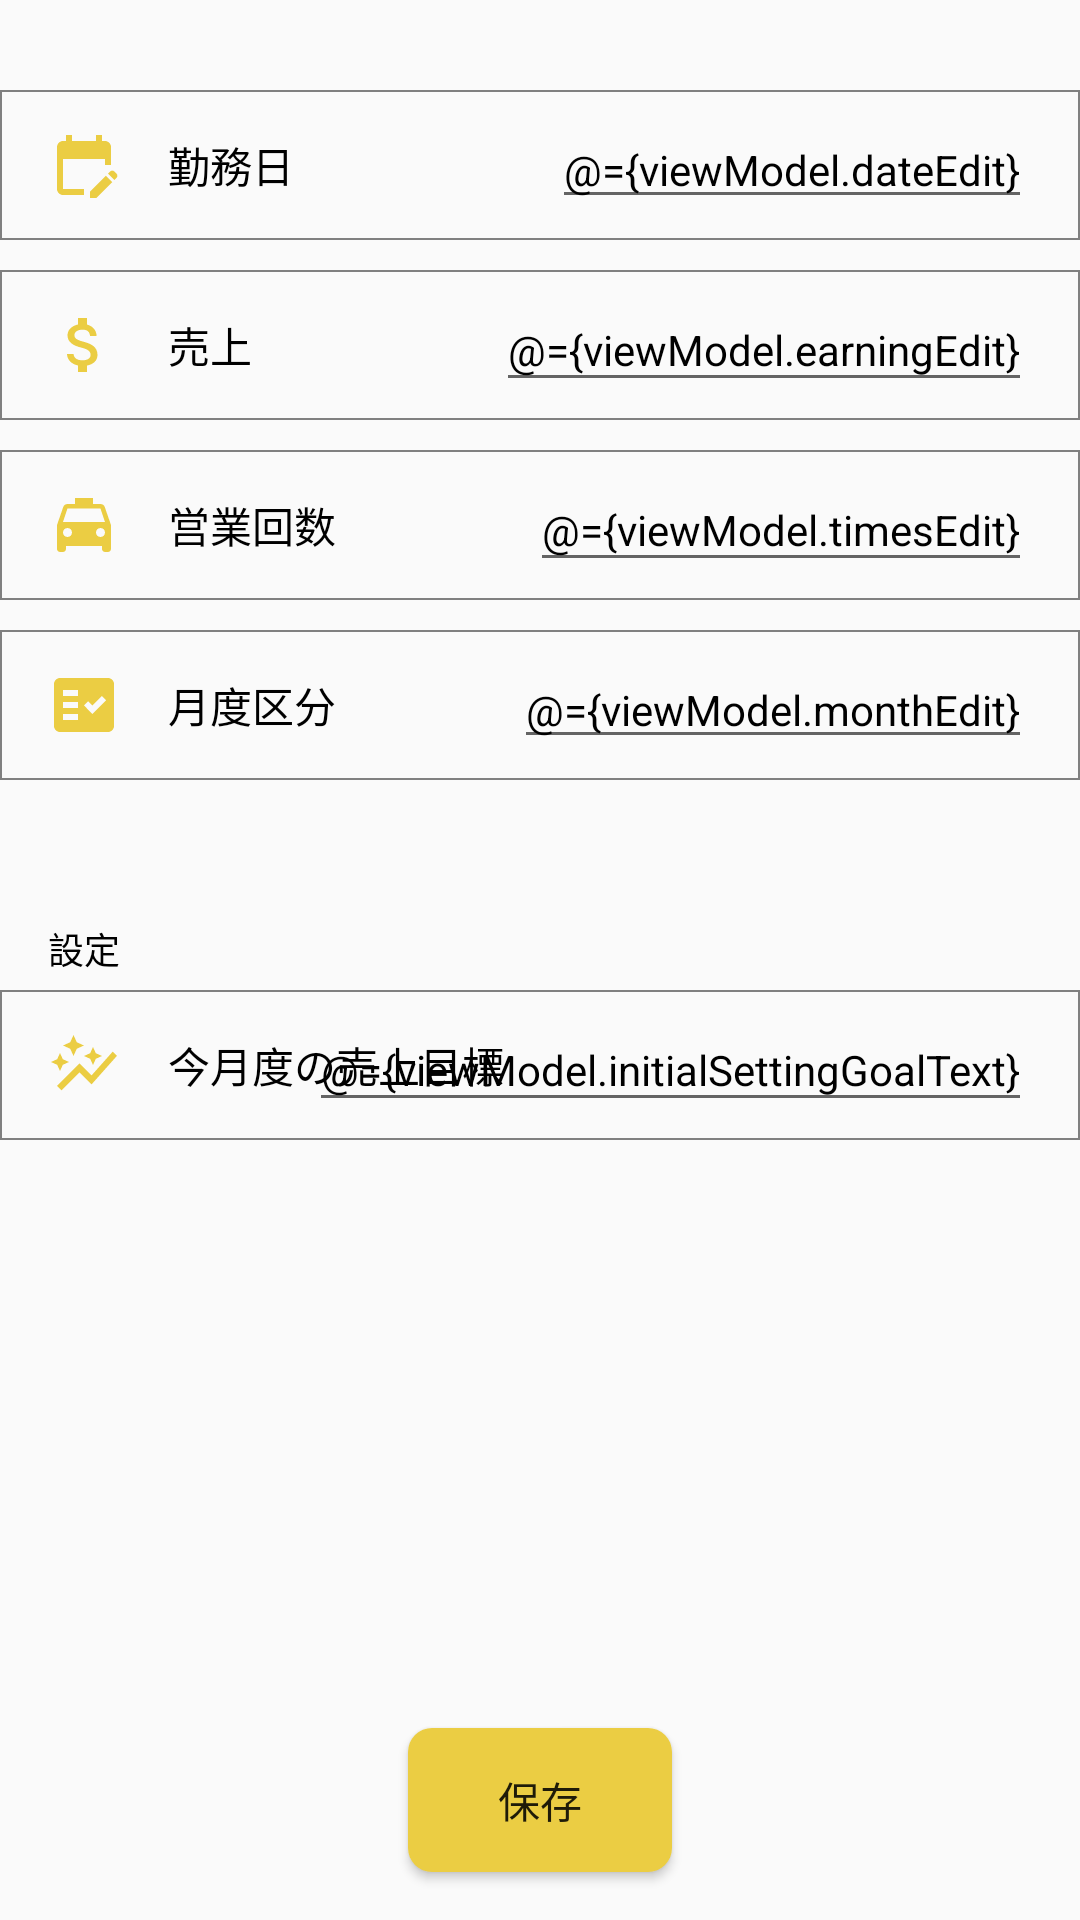

The Android layout XML behind this screen, and the referenced resources:
<!-- AndroidManifest.xml: application theme Theme.Taxi_earnings -->
<!-- res/layout/fragment_input.xml -->
<?xml version="1.0" encoding="utf-8"?>
<layout xmlns:android="http://schemas.android.com/apk/res/android"
    xmlns:app="http://schemas.android.com/apk/res-auto"
    xmlns:tools="http://schemas.android.com/tools">

    <data>
        <variable
            name="viewModel"
            type="com.kuro.taxi_earnings.ui.viewmodel.InputViewModel" />
    </data>


<androidx.constraintlayout.widget.ConstraintLayout
    android:layout_width="match_parent"
    android:layout_height="match_parent">

    <androidx.constraintlayout.widget.ConstraintLayout
        android:id="@+id/date_input_layout"
        android:layout_width="match_parent"
        android:layout_height="50dp"
        app:layout_constraintTop_toTopOf="parent"
        app:layout_constraintStart_toStartOf="parent"
        android:layout_marginTop="30dp"
        android:background="@drawable/border">

        <ImageView
            android:id="@+id/date_image"
            android:layout_width="wrap_content"
            android:layout_height="wrap_content"
            app:layout_constraintTop_toTopOf="@+id/date_input_layout"
            app:layout_constraintBottom_toBottomOf="@+id/date_input_layout"
            app:layout_constraintStart_toStartOf="parent"
            android:layout_marginStart="16dp"
            android:background="@drawable/ic_baseline_edit_calendar_24"
            />

        <TextView
            android:id="@+id/date_input_title"
            android:layout_width="wrap_content"
            android:layout_height="wrap_content"
            app:layout_constraintTop_toTopOf="@+id/date_input_layout"
            app:layout_constraintBottom_toBottomOf="@+id/date_input_layout"
            app:layout_constraintStart_toEndOf="@+id/date_image"
            android:layout_marginStart="16dp"
            android:text="@string/date"
            android:textSize="14sp"
            android:textColor="@color/black"
            />

        <EditText
            android:id="@+id/date_edit_text"
            android:layout_width="wrap_content"
            android:layout_height="wrap_content"
            app:layout_constraintTop_toTopOf="@+id/date_input_layout"
            app:layout_constraintBottom_toBottomOf="@+id/date_input_layout"
            app:layout_constraintEnd_toEndOf="parent"
            android:layout_marginEnd="16dp"
            android:textColor="@color/black"
            android:textSize="14sp"
            android:text="@={viewModel.dateEdit}"
            android:hint="2022/08/22"
            />

    </androidx.constraintlayout.widget.ConstraintLayout>

    <androidx.constraintlayout.widget.ConstraintLayout
        android:id="@+id/earning_input_layout"
        android:layout_width="match_parent"
        android:layout_height="50dp"
        app:layout_constraintStart_toStartOf="parent"
        app:layout_constraintTop_toBottomOf="@+id/date_input_layout"
        android:layout_marginTop="10dp"
        android:background="@drawable/border">

        <ImageView
            android:id="@+id/earning_image"
            android:layout_width="wrap_content"
            android:layout_height="wrap_content"
            android:layout_marginStart="16dp"
            android:background="@drawable/ic_baseline_attach_money_24"
            app:layout_constraintBottom_toBottomOf="@+id/earning_input_layout"
            app:layout_constraintStart_toStartOf="parent"
            app:layout_constraintTop_toTopOf="@+id/earning_input_layout" />

        <TextView
            android:id="@+id/earning_input_title"
            android:layout_width="wrap_content"
            android:layout_height="wrap_content"
            android:layout_marginStart="16dp"
            android:text="@string/sales"
            android:textColor="@color/black"
            android:textSize="14sp"
            app:layout_constraintBottom_toBottomOf="@+id/earning_input_layout"
            app:layout_constraintStart_toEndOf="@+id/earning_image"
            app:layout_constraintTop_toTopOf="@+id/earning_input_layout" />

        <EditText
            android:id="@+id/earning_edit_text"
            android:layout_width="wrap_content"
            android:layout_height="wrap_content"
            android:layout_marginEnd="16dp"
            android:hint="0円"
            android:textColor="@color/black"
            android:textSize="14sp"
            android:inputType="number"
            android:text="@={viewModel.earningEdit}"
            app:layout_constraintBottom_toBottomOf="@+id/earning_input_layout"
            app:layout_constraintEnd_toEndOf="parent"
            app:layout_constraintTop_toTopOf="@+id/earning_input_layout" />

    </androidx.constraintlayout.widget.ConstraintLayout>

    <androidx.constraintlayout.widget.ConstraintLayout
        android:id="@+id/times_input_layout"
        android:layout_width="match_parent"
        android:layout_height="50dp"
        app:layout_constraintStart_toStartOf="parent"
        app:layout_constraintTop_toBottomOf="@+id/earning_input_layout"
        android:layout_marginTop="10dp"
        android:background="@drawable/border">

        <ImageView
            android:id="@+id/times_image"
            android:layout_width="wrap_content"
            android:layout_height="wrap_content"
            android:layout_marginStart="16dp"
            android:background="@drawable/ic_baseline_local_taxi_24"
            app:layout_constraintBottom_toBottomOf="@+id/times_input_layout"
            app:layout_constraintStart_toStartOf="parent"
            app:layout_constraintTop_toTopOf="@+id/times_input_layout" />

        <TextView
            android:id="@+id/times_input_title"
            android:layout_width="wrap_content"
            android:layout_height="wrap_content"
            android:layout_marginStart="16dp"
            android:text="@string/times"
            android:textColor="@color/black"
            android:textSize="14sp"
            app:layout_constraintBottom_toBottomOf="@+id/times_input_layout"
            app:layout_constraintStart_toEndOf="@+id/times_image"
            app:layout_constraintTop_toTopOf="@+id/times_input_layout" />

        <EditText
            android:id="@+id/times_edit_text"
            android:layout_width="wrap_content"
            android:layout_height="wrap_content"
            android:layout_marginEnd="16dp"
            android:hint="0回"
            android:textColor="@color/black"
            android:textSize="14sp"
            android:text="@={viewModel.timesEdit}"
            app:layout_constraintBottom_toBottomOf="@+id/times_input_layout"
            app:layout_constraintEnd_toEndOf="parent"
            app:layout_constraintTop_toTopOf="@+id/times_input_layout" />

    </androidx.constraintlayout.widget.ConstraintLayout>


    <androidx.constraintlayout.widget.ConstraintLayout
        android:id="@+id/month_input_layout"
        android:layout_width="match_parent"
        android:layout_height="50dp"
        app:layout_constraintStart_toStartOf="parent"
        app:layout_constraintTop_toBottomOf="@+id/times_input_layout"
        android:layout_marginTop="10dp"
        android:background="@drawable/border">

        <ImageView
            android:id="@+id/month_image"
            android:layout_width="wrap_content"
            android:layout_height="wrap_content"
            android:layout_marginStart="16dp"
            android:background="@drawable/ic_baseline_fact_check_24"
            app:layout_constraintBottom_toBottomOf="@+id/month_input_layout"
            app:layout_constraintStart_toStartOf="parent"
            app:layout_constraintTop_toTopOf="@+id/month_input_layout" />

        <TextView
            android:id="@+id/month_input_title"
            android:layout_width="wrap_content"
            android:layout_height="wrap_content"
            android:layout_marginStart="16dp"
            android:text="@string/month"
            android:textColor="@color/black"
            android:textSize="14sp"
            app:layout_constraintBottom_toBottomOf="@+id/month_input_layout"
            app:layout_constraintStart_toEndOf="@+id/month_image"
            app:layout_constraintTop_toTopOf="@+id/month_input_layout" />


        <EditText
            android:id="@+id/month_edit_text"
            android:layout_width="wrap_content"
            android:layout_height="wrap_content"
            android:layout_marginEnd="16dp"
            android:textColor="@color/black"
            android:textSize="14sp"
            android:text="@={viewModel.monthEdit}"
            app:layout_constraintBottom_toBottomOf="@+id/month_input_layout"
            app:layout_constraintEnd_toEndOf="parent"
            app:layout_constraintTop_toTopOf="@+id/month_input_layout" />

    </androidx.constraintlayout.widget.ConstraintLayout>


    <TextView
        android:layout_width="wrap_content"
        android:layout_height="wrap_content"
        app:layout_constraintBottom_toTopOf="@+id/goal_input_layout"
        app:layout_constraintStart_toStartOf="parent"
        android:layout_marginStart="16dp"
        android:layout_marginBottom="5dp"
        android:text="@string/setting"
        android:textColor="@color/black"
        android:textSize="12sp"
        />

    <androidx.constraintlayout.widget.ConstraintLayout
        android:id="@+id/goal_input_layout"
        android:layout_width="match_parent"
        android:layout_height="50dp"
        app:layout_constraintStart_toStartOf="parent"
        app:layout_constraintTop_toBottomOf="@+id/month_input_layout"
        android:layout_marginTop="70dp"
        android:background="@drawable/border">

        <ImageView
            android:id="@+id/goal_image"
            android:layout_width="wrap_content"
            android:layout_height="wrap_content"
            android:layout_marginStart="16dp"
            android:background="@drawable/ic_baseline_auto_graph_24"
            app:layout_constraintBottom_toBottomOf="@+id/goal_input_layout"
            app:layout_constraintStart_toStartOf="parent"
            app:layout_constraintTop_toTopOf="@+id/goal_input_layout" />

        <TextView
            android:id="@+id/goal_input_title"
            android:layout_width="wrap_content"
            android:layout_height="wrap_content"
            android:layout_marginStart="16dp"
            android:text="@string/total_goal_sales"
            android:textColor="@color/black"
            android:textSize="14sp"
            app:layout_constraintBottom_toBottomOf="@+id/goal_input_layout"
            app:layout_constraintStart_toEndOf="@+id/goal_image"
            app:layout_constraintTop_toTopOf="@+id/goal_input_layout" />

        <EditText
            android:id="@+id/goal_edit_text"
            android:layout_width="wrap_content"
            android:layout_height="wrap_content"
            android:layout_marginEnd="16dp"
            android:hint="0円"
            android:textColor="@color/black"
            android:textSize="14sp"
            android:text="@={viewModel.initialSettingGoalText}"
            app:layout_constraintBottom_toBottomOf="@+id/goal_input_layout"
            app:layout_constraintEnd_toEndOf="parent"
            app:layout_constraintTop_toTopOf="@+id/goal_input_layout" />

    </androidx.constraintlayout.widget.ConstraintLayout>

    <Button
        android:id="@+id/input_save_button"
        android:layout_width="wrap_content"
        android:layout_height="wrap_content"
        app:layout_constraintEnd_toEndOf="parent"
        app:layout_constraintStart_toStartOf="parent"
        app:layout_constraintBottom_toBottomOf="parent"
        android:layout_marginBottom="16dp"
        android:background="@drawable/input_button"
        android:text="@string/save"
        android:textSize="14sp"
        />


</androidx.constraintlayout.widget.ConstraintLayout>
    </layout>
<!-- resources referenced by this layout -->
<resources>
  <color name="black">#FF000000</color>
  <!-- drawable border (drawable) -->
  <?xml version="1.0" encoding="utf-8"?>
  <shape xmlns:android="http://schemas.android.com/apk/res/android"
      android:shape="rectangle">
  
  
      <stroke
          android:width="0.5dp"
          android:color="@color/gray"/>
  
  
  
  </shape>
  <!-- drawable ic_baseline_auto_graph_24 (drawable) -->
  <vector android:height="24dp" android:tint="#EBCD43"
      android:viewportHeight="24" android:viewportWidth="24"
      android:width="24dp" xmlns:android="http://schemas.android.com/apk/res/android">
      <path android:fillColor="@android:color/white" android:pathData="M14.06,9.94L12,9l2.06,-0.94L15,6l0.94,2.06L18,9l-2.06,0.94L15,12L14.06,9.94zM4,14l0.94,-2.06L7,11l-2.06,-0.94L4,8l-0.94,2.06L1,11l2.06,0.94L4,14zM8.5,9l1.09,-2.41L12,5.5L9.59,4.41L8.5,2L7.41,4.41L5,5.5l2.41,1.09L8.5,9zM4.5,20.5l6,-6.01l4,4L23,8.93l-1.41,-1.41l-7.09,7.97l-4,-4L3,19L4.5,20.5z"/>
  </vector>
  <!-- drawable ic_baseline_edit_calendar_24 (drawable) -->
  <vector android:height="24dp" android:tint="#EBCD43"
      android:viewportHeight="24" android:viewportWidth="24"
      android:width="24dp" xmlns:android="http://schemas.android.com/apk/res/android">
      <path android:fillColor="@android:color/white" android:pathData="M12,22H5c-1.11,0 -2,-0.9 -2,-2L3.01,6c0,-1.1 0.88,-2 1.99,-2h1V2h2v2h8V2h2v2h1c1.1,0 2,0.9 2,2v6h-2v-2H5v10h7V22zM22.13,16.99l0.71,-0.71c0.39,-0.39 0.39,-1.02 0,-1.41l-0.71,-0.71c-0.39,-0.39 -1.02,-0.39 -1.41,0l-0.71,0.71L22.13,16.99zM21.42,17.7l-5.3,5.3H14v-2.12l5.3,-5.3L21.42,17.7z"/>
  </vector>
  <!-- drawable ic_baseline_fact_check_24 (drawable) -->
  <vector android:autoMirrored="true" android:height="24dp"
      android:tint="#EBCD43" android:viewportHeight="24"
      android:viewportWidth="24" android:width="24dp" xmlns:android="http://schemas.android.com/apk/res/android">
      <path android:fillColor="@android:color/white"
          android:fillType="evenOdd" android:pathData="M20,3H4C2.9,3 2,3.9 2,5v14c0,1.1 0.9,2 2,2h16c1.1,0 2,-0.9 2,-2V5C22,3.9 21.1,3 20,3zM10,17H5v-2h5V17zM10,13H5v-2h5V13zM10,9H5V7h5V9zM14.82,15L12,12.16l1.41,-1.41l1.41,1.42L17.99,9l1.42,1.42L14.82,15z"/>
  </vector>
  <!-- drawable input_button (drawable) -->
  <?xml version="1.0" encoding="utf-8"?>
  <shape xmlns:android="http://schemas.android.com/apk/res/android"
      android:shape="rectangle">
  
      <corners
          android:radius="8dp"/>
  
      <solid
          android:color="@color/yellow"/>
  
  </shape>
  <string name="date">勤務日</string>
  <string name="month">月度区分</string>
  <string name="sales">売上</string>
  <string name="save">保存</string>
  <string name="setting">設定</string>
  <string name="times">営業回数</string>
  <string name="total_goal_sales">今月度の売上目標</string>
  <style name="Theme.Taxi_earnings" parent="Theme.AppCompat.Light.NoActionBar">
          
          <item name="colorPrimary">@color/yellow</item>
          <item name="colorPrimaryVariant">@color/black</item>
          <item name="colorOnPrimary">@color/white</item>
          
          <item name="colorSecondary">@color/teal_200</item>
          <item name="colorSecondaryVariant">@color/teal_700</item>
          <item name="colorOnSecondary">@color/black</item>
          
          <item name="android:statusBarColor" tools:targetApi="l">?attr/colorPrimaryVariant</item>
          
      </style>
  <color name="gray">#808080</color>
  <color name="yellow">#EBCD43</color>
  <color name="white">#FFFFFFFF</color>
  <color name="teal_200">#FF03DAC5</color>
  <color name="teal_700">#FF018786</color>
</resources>
